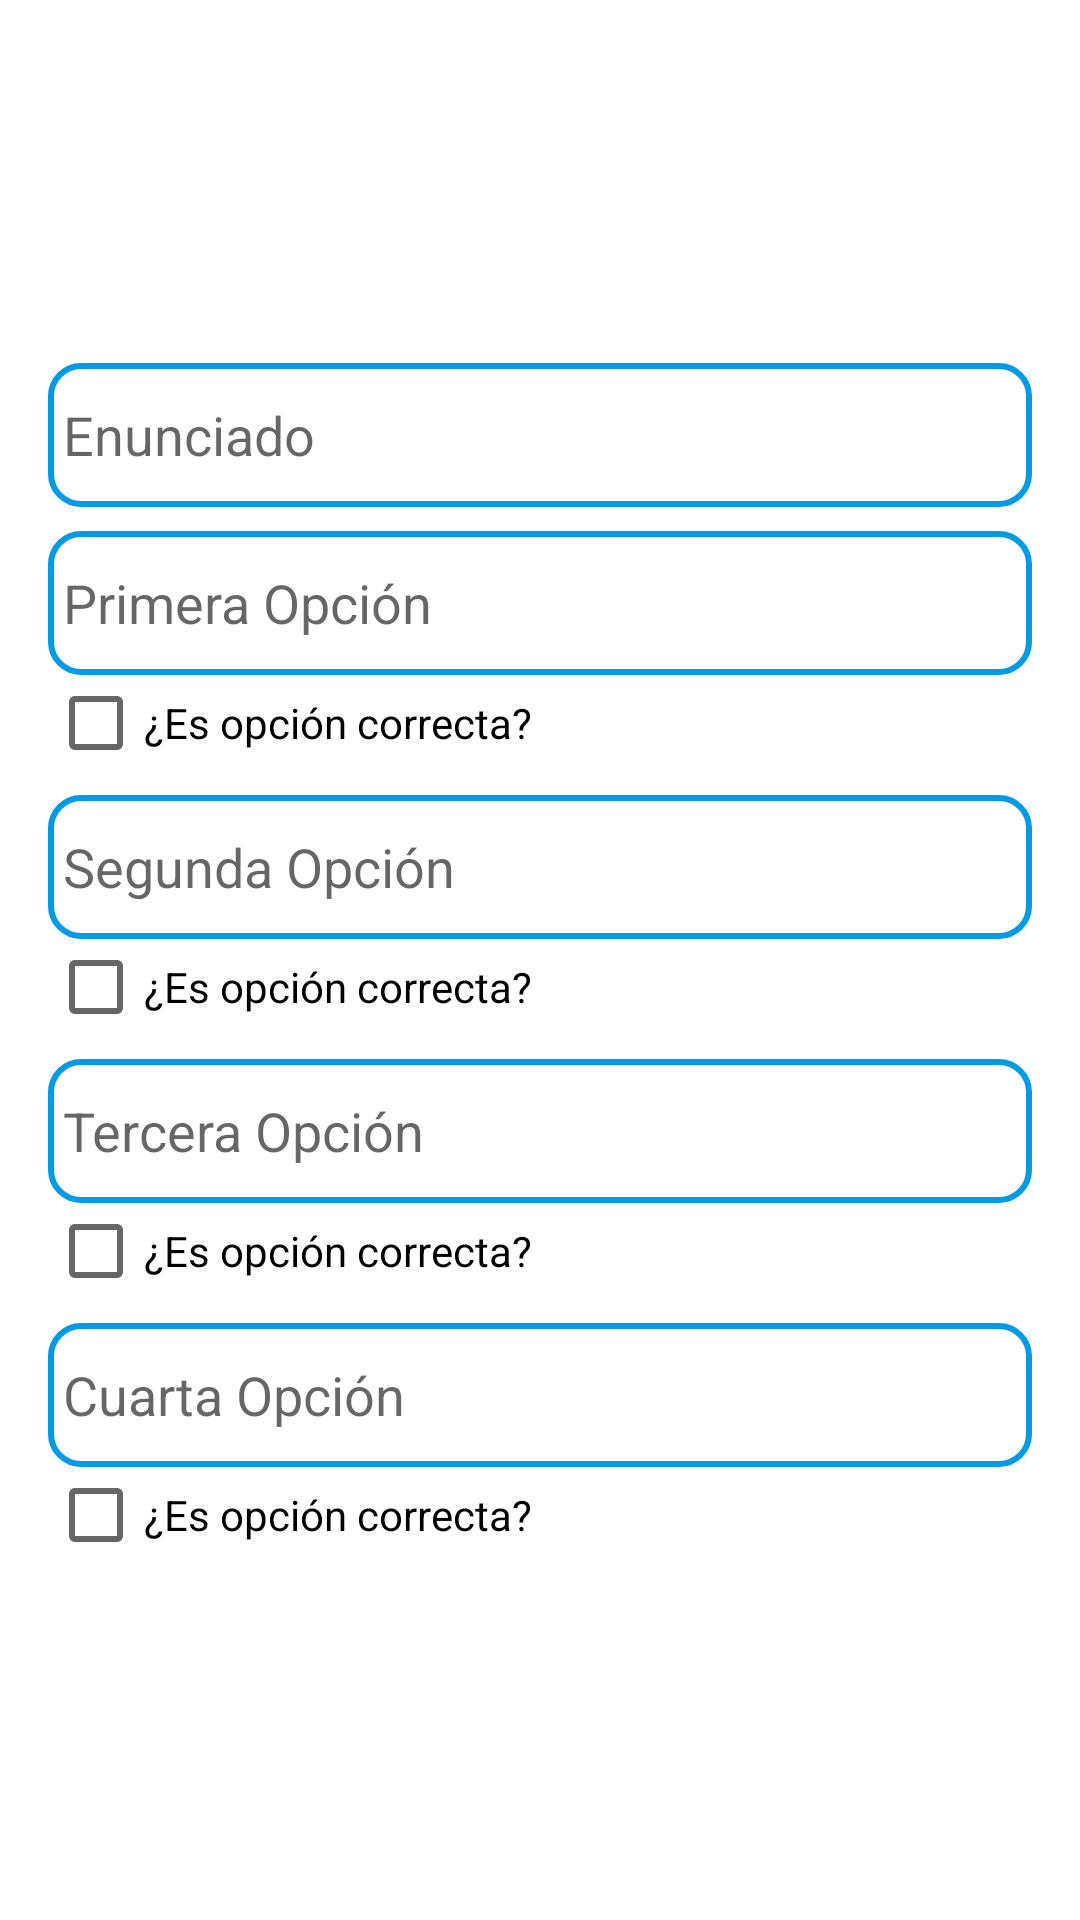

Layout XML and referenced resources for this Android screen:
<!-- AndroidManifest.xml: application theme Theme.Memorium -->
<!-- res/layout/activity_create_question.xml -->
<?xml version="1.0" encoding="utf-8"?>
<androidx.constraintlayout.widget.ConstraintLayout xmlns:android="http://schemas.android.com/apk/res/android"
    xmlns:app="http://schemas.android.com/apk/res-auto"
    xmlns:tools="http://schemas.android.com/tools"
    android:id="@+id/clCreateQuestion"
    android:layout_width="match_parent"
    android:layout_height="wrap_content"
    android:orientation="vertical">

    <LinearLayout
        android:id="@+id/llCreateQuestion"
        android:layout_width="match_parent"
        android:layout_height="wrap_content"
        android:layout_marginStart="16dp"
        android:layout_marginTop="16dp"
        android:layout_marginEnd="16dp"
        android:orientation="vertical"
        app:layout_constraintEnd_toEndOf="parent"
        app:layout_constraintStart_toStartOf="parent"
        app:layout_constraintTop_toTopOf="parent">


        <LinearLayout
            android:id="@+id/llTitleCQ"
            android:layout_width="match_parent"
            android:layout_height="wrap_content"
            android:gravity="center"
            android:orientation="horizontal">

            <TextView
                android:id="@+id/tvTitleCQ"
                style="?android:attr/buttonBarButtonStyle"
                android:layout_width="wrap_content"
                android:layout_height="wrap_content"
                android:background="@drawable/bg_rounded"
                android:gravity="center"
                android:paddingLeft="64dp"
                android:paddingRight="64dp"
                android:text="@string/formulario_crear_pregunta"
                android:textColor="@color/white"
                android:textSize="24sp" />
        </LinearLayout>

        <EditText
            android:id="@+id/etStatementCQ"
            android:layout_width="match_parent"
            android:layout_height="wrap_content"
            android:layout_marginTop="8dp"
            android:autofillHints="Introduzca el enunciado de la nueva pregunta"
            android:background="@drawable/bg_et_form"
            android:ems="10"
            android:hint="@string/statement"
            android:inputType="text"
            android:minHeight="48dp"
            tools:ignore="TextContrastCheck,VisualLintTextFieldSize" />

        <EditText
            android:id="@+id/etOption1CQ"
            android:layout_width="match_parent"
            android:layout_height="wrap_content"
            android:layout_marginTop="8dp"
            android:autofillHints="Introduzca el enunciado de la primera opción"
            android:background="@drawable/bg_et_form"
            android:ems="10"
            android:hint="@string/first_option"
            android:inputType="text"
            android:minHeight="48dp"
            tools:ignore="TextContrastCheck,VisualLintTextFieldSize" />

        <CheckBox
            android:id="@+id/cbOption1CQ"
            android:layout_width="match_parent"
            android:layout_height="wrap_content"
            android:minHeight="32dp"
            android:text="@string/isCorrectOption"
            tools:ignore="TouchTargetSizeCheck,DuplicateSpeakableTextCheck,VisualLintButtonSize" />

        <EditText
            android:id="@+id/etOption2CQ"
            android:layout_width="match_parent"
            android:layout_height="wrap_content"
            android:layout_marginTop="8dp"
            android:autofillHints="Introduzca el enunciado de la segunda opción"
            android:background="@drawable/bg_et_form"
            android:ems="10"
            android:hint="@string/second_option"
            android:inputType="text"
            android:minHeight="48dp"
            tools:ignore="TextContrastCheck,VisualLintTextFieldSize" />

        <CheckBox
            android:id="@+id/cbOption2CQ"
            android:layout_width="match_parent"
            android:layout_height="wrap_content"
            android:minHeight="32dp"
            android:text="@string/isCorrectOption"
            tools:ignore="TouchTargetSizeCheck,VisualLintButtonSize" />

        <EditText
            android:id="@+id/etOption3CQ"
            android:layout_width="match_parent"
            android:layout_height="wrap_content"
            android:layout_marginTop="8dp"
            android:autofillHints="Introduzca el enunciado de la tercera opción"
            android:background="@drawable/bg_et_form"
            android:ems="10"
            android:hint="@string/third_option"
            android:inputType="text"
            android:minHeight="48dp"
            tools:ignore="TextContrastCheck,VisualLintTextFieldSize" />

        <CheckBox
            android:id="@+id/cbOption3CQ"
            android:layout_width="match_parent"
            android:layout_height="wrap_content"
            android:minHeight="32dp"
            android:text="@string/isCorrectOption"
            tools:ignore="TouchTargetSizeCheck,VisualLintButtonSize" />

        <EditText
            android:id="@+id/etOption4CQ"
            android:layout_width="match_parent"
            android:layout_height="wrap_content"
            android:layout_marginTop="8dp"
            android:autofillHints="Introduzca el enunciado de la cuarta opción"
            android:background="@drawable/bg_et_form"
            android:ems="10"
            android:hint="@string/fourth_option"
            android:inputType="text"
            android:minHeight="48dp"
            tools:ignore="TextContrastCheck,VisualLintTextFieldSize" />

        <CheckBox
            android:id="@+id/cbOption4CQ"
            android:layout_width="match_parent"
            android:layout_height="wrap_content"
            android:minHeight="32dp"
            android:text="@string/isCorrectOption"
            tools:ignore="TouchTargetSizeCheck,VisualLintButtonSize" />

        <LinearLayout
            android:id="@+id/llBtnCQ"
            android:layout_width="match_parent"
            android:layout_height="wrap_content"
            android:gravity="center"
            android:orientation="horizontal">

            <Button
                android:id="@+id/btnCQ"
                style="?android:attr/buttonBarButtonStyle"
                android:layout_width="160dp"
                android:layout_height="wrap_content"
                android:layout_margin="8dp"
                android:background="@color/colorPrimary"
                android:gravity="center"
                android:maxWidth="320dp"
                android:text="@string/create"
                android:textColor="@android:color/white"
                tools:ignore="TextContrastCheck" />

            <Button
                android:id="@+id/btnUQ"
                style="?android:attr/buttonBarButtonStyle"
                android:layout_width="160dp"
                android:layout_height="wrap_content"
                android:layout_margin="8dp"
                android:background="@color/colorPrimaryDark"
                android:gravity="center"
                android:maxWidth="320dp"
                android:text="@string/actualizar"
                android:textColor="@android:color/white"
                tools:ignore="TextContrastCheck" />
        </LinearLayout>
    </LinearLayout>


</androidx.constraintlayout.widget.ConstraintLayout>
<!-- resources referenced by this layout -->
<resources>
  <color name="colorPrimary">#039BE5</color>
  <color name="colorPrimaryDark">#1C2B33</color>
  <color name="white">#FFFFFFFF</color>
  <!-- drawable bg_et_form (drawable) -->
  <?xml version="1.0" encoding="utf-8"?>
  <shape xmlns:android="http://schemas.android.com/apk/res/android" >
      <stroke
          android:width="2dp"
          android:color="@color/colorPrimary" />
      <solid android:color="@color/white" />
      <padding
          android:left="5dp"
          android:right="5dp"
          android:bottom="5dp"
          android:top="5dp" />
      <corners android:radius="10dp" />
  </shape>
  <!-- drawable bg_rounded (drawable) -->
  <?xml version="1.0" encoding="utf-8"?>
  <shape xmlns:android="http://schemas.android.com/apk/res/android" >
      <stroke
          android:width="2dp"
          android:color="@color/colorPrimary" />
      <solid android:color="@color/colorPrimaryDark" />
      <padding
          android:left="5dp"
          android:right="5dp"
          android:bottom="5dp"
          android:top="5dp" />
      <corners android:radius="10dp" />
  </shape>
  <string name="actualizar">Actualizar</string>
  <string name="create">Crear</string>
  <string name="first_option">Primera Opción</string>
  <string name="formulario_crear_pregunta">Formulario crear pregunta</string>
  <string name="fourth_option">Cuarta Opción</string>
  <string name="isCorrectOption">¿Es opción correcta?</string>
  <string name="second_option">Segunda Opción</string>
  <string name="statement">Enunciado</string>
  <string name="third_option">Tercera Opción</string>
  <style name="Theme.Memorium" parent="Theme.MaterialComponents.Light.NoActionBar" />
</resources>
